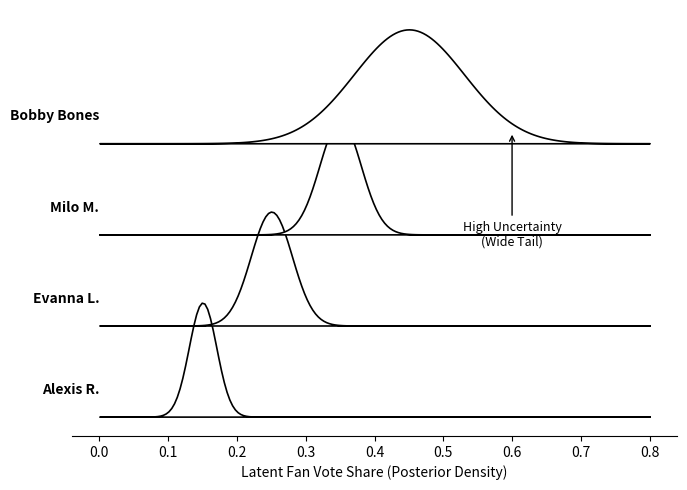

The script that saved this image:
import matplotlib.pyplot as plt
import numpy as np
from scipy.stats import norm


def draw_fig3_ridgeline():
    fig, ax = plt.subplots(figsize=(7, 5))

    # 模拟数据 (均值, 方差)
    contestants = [
        ("Bobby Bones", 0.45, 0.08),  # 争议选手：方差大
        ("Milo M.", 0.35, 0.03),  # 稳定选手
        ("Evanna L.", 0.25, 0.03),
        ("Alexis R.", 0.15, 0.02)
    ]

    x = np.linspace(0, 0.8, 200)
    y_step = 0.8

    for i, (name, mu, sigma) in enumerate(reversed(contestants)):
        y = norm.pdf(x, mu, sigma)
        y = y / y.max() * 1.0  # 归一化高度

        # 绘制填充
        base = i * y_step
        ax.fill_between(x, base, base + y, facecolor='white', edgecolor='black', lw=1.2, zorder=i)

        # 标签
        ax.text(0, base + 0.2, name, ha='right', fontsize=10, weight='bold')

    # 标注
    ax.annotate("High Uncertainty\n(Wide Tail)", xy=(0.6, 2.5), xytext=(0.6, 1.5),
                arrowprops=dict(arrowstyle="->", color='black'), ha='center', fontsize=9)

    ax.set_yticks([])
    ax.set_xlabel("Latent Fan Vote Share (Posterior Density)", fontsize=10)
    ax.spines['top'].set_visible(False)
    ax.spines['right'].set_visible(False)
    ax.spines['left'].set_visible(False)

    plt.tight_layout()
    plt.show()


if __name__ == "__main__":
    draw_fig3_ridgeline()
